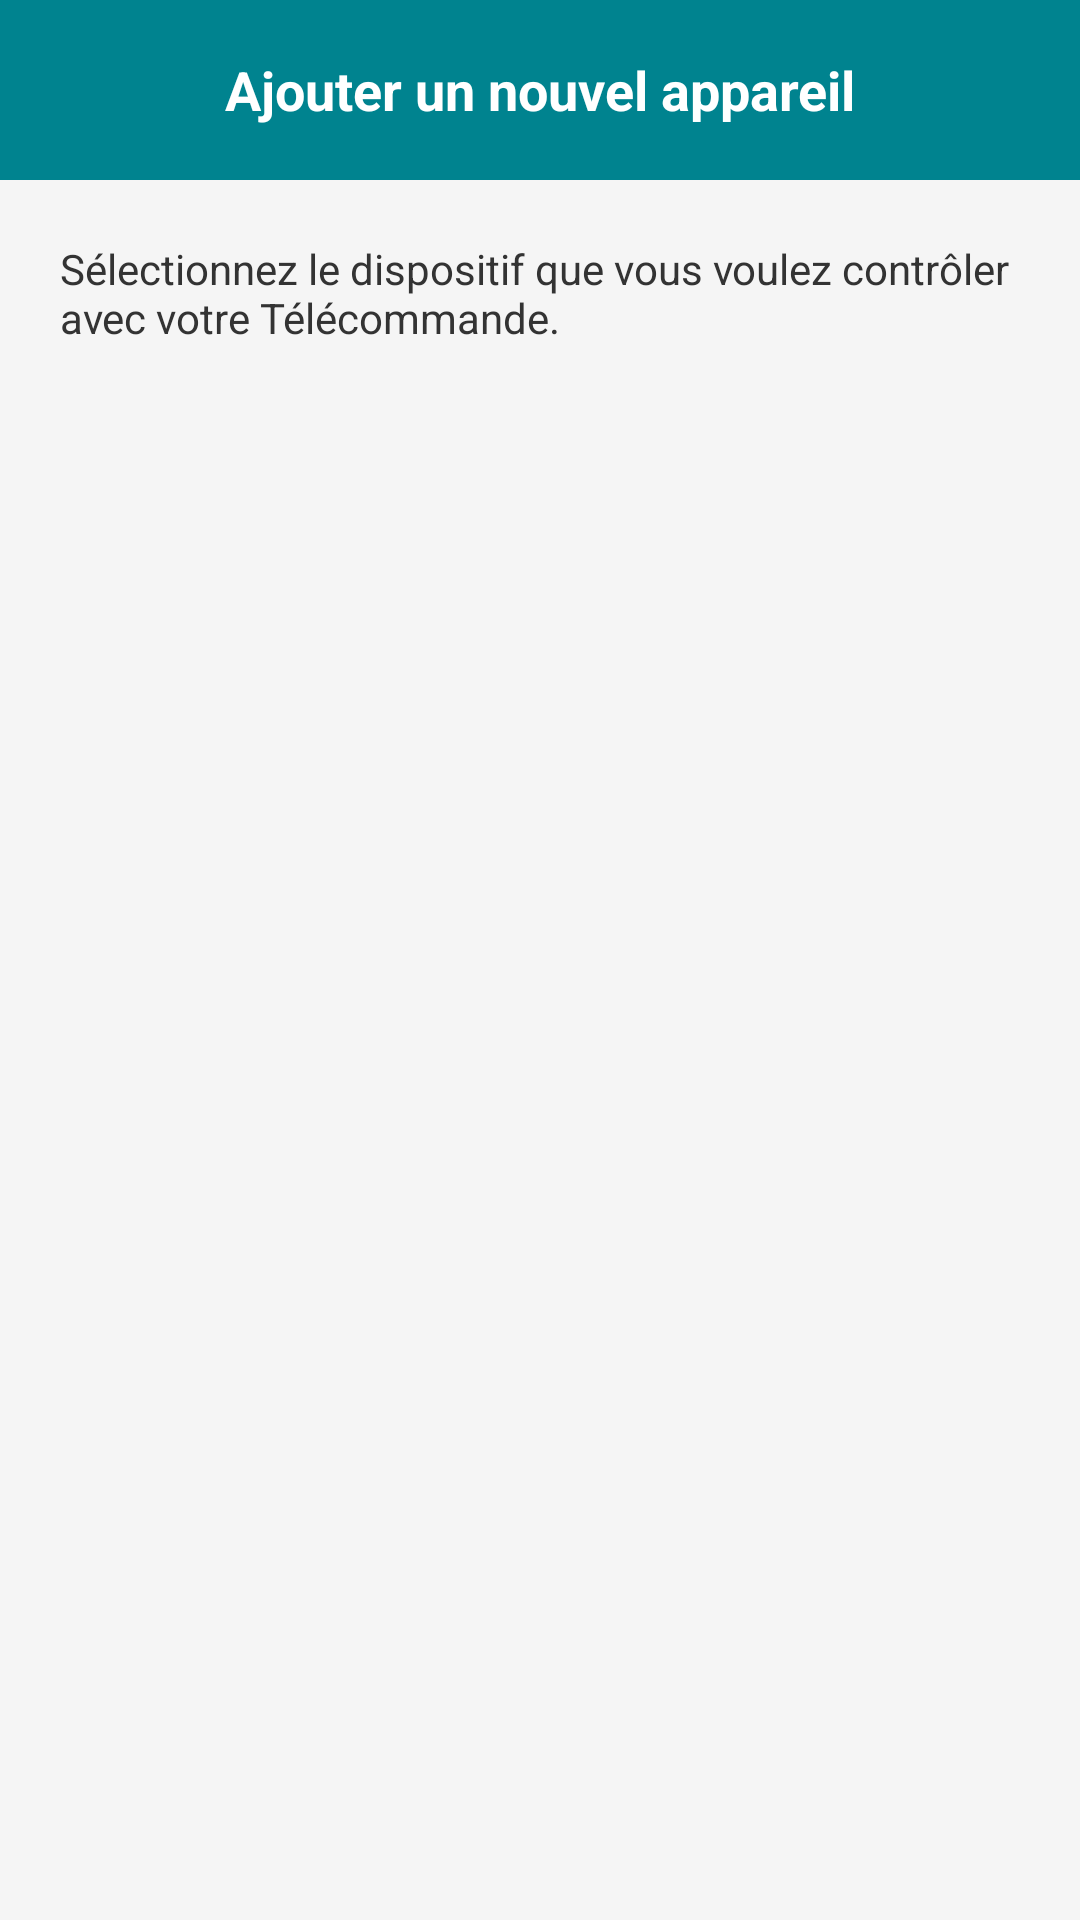

The Android layout XML behind this screen, and the referenced resources:
<!-- AndroidManifest.xml: application theme Theme.CTRemotePlus -->
<!-- res/layout/activity_devices.xml -->
<?xml version="1.0" encoding="utf-8"?>
<LinearLayout xmlns:android="http://schemas.android.com/apk/res/android"
    android:layout_width="match_parent"
    android:layout_height="match_parent"
    android:background="@color/bg_light"
    android:orientation="vertical">

    <TextView
        android:layout_width="match_parent"
        android:layout_height="60dp"
        android:background="@color/teal_primary"
        android:gravity="center"
        android:text="Ajouter un nouvel appareil"
        android:textColor="@color/white"
        android:textSize="18sp"
        android:textStyle="bold" />

    <TextView
        android:layout_width="match_parent"
        android:layout_height="wrap_content"
        android:padding="20dp"
        android:text="Sélectionnez le dispositif que vous voulez contrôler avec votre Télécommande."
        android:textColor="@color/text_dark"
        android:textSize="14sp" />

    <GridLayout
        android:id="@+id/deviceGrid"
        android:layout_width="match_parent"
        android:layout_height="wrap_content"
        android:columnCount="3"
        android:padding="16dp" />
</LinearLayout>
<!-- resources referenced by this layout -->
<resources>
  <color name="bg_light">#F5F5F5</color>
  <color name="teal_primary">#00838F</color>
  <color name="text_dark">#333333</color>
  <color name="white">#FFFFFF</color>
  <style name="Theme.CTRemotePlus" parent="Theme.MaterialComponents.DayNight.NoActionBar">
          <item name="colorPrimary">@color/teal_primary</item>
          <item name="colorPrimaryDark">@color/teal_dark</item>
          <item name="android:windowBackground">@color/bg_light</item>
      </style>
  <color name="teal_dark">#006064</color>
</resources>
